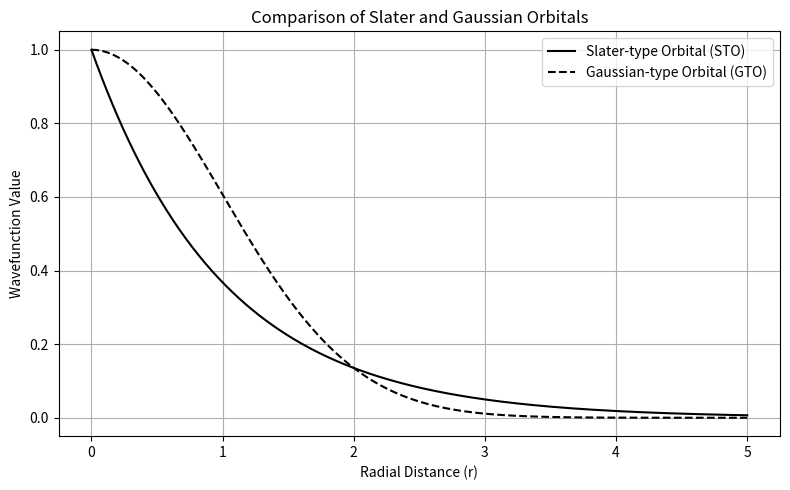

Generate this figure with matplotlib:
import numpy as np
import matplotlib.pyplot as plt

# Radial coordinate
r = np.linspace(0, 5, 500)

# Parameters
zeta = 1.0   # Slater exponent
alpha = 0.5  # Gaussian exponent

# Slater-type orbital (unnormalized)
sto = np.exp(-zeta * r)

# Gaussian-type orbital (unnormalized)
gto = np.exp(-alpha * r**2)

# Plotting
plt.figure(figsize=(8, 5))
plt.plot(r, sto, label='Slater-type Orbital (STO)', color='black')
plt.plot(r, gto, label='Gaussian-type Orbital (GTO)', color='black', linestyle='--')

plt.title('Comparison of Slater and Gaussian Orbitals')
plt.xlabel('Radial Distance (r)')
plt.ylabel('Wavefunction Value')
plt.legend()
plt.grid(True)
plt.tight_layout()
plt.show()
